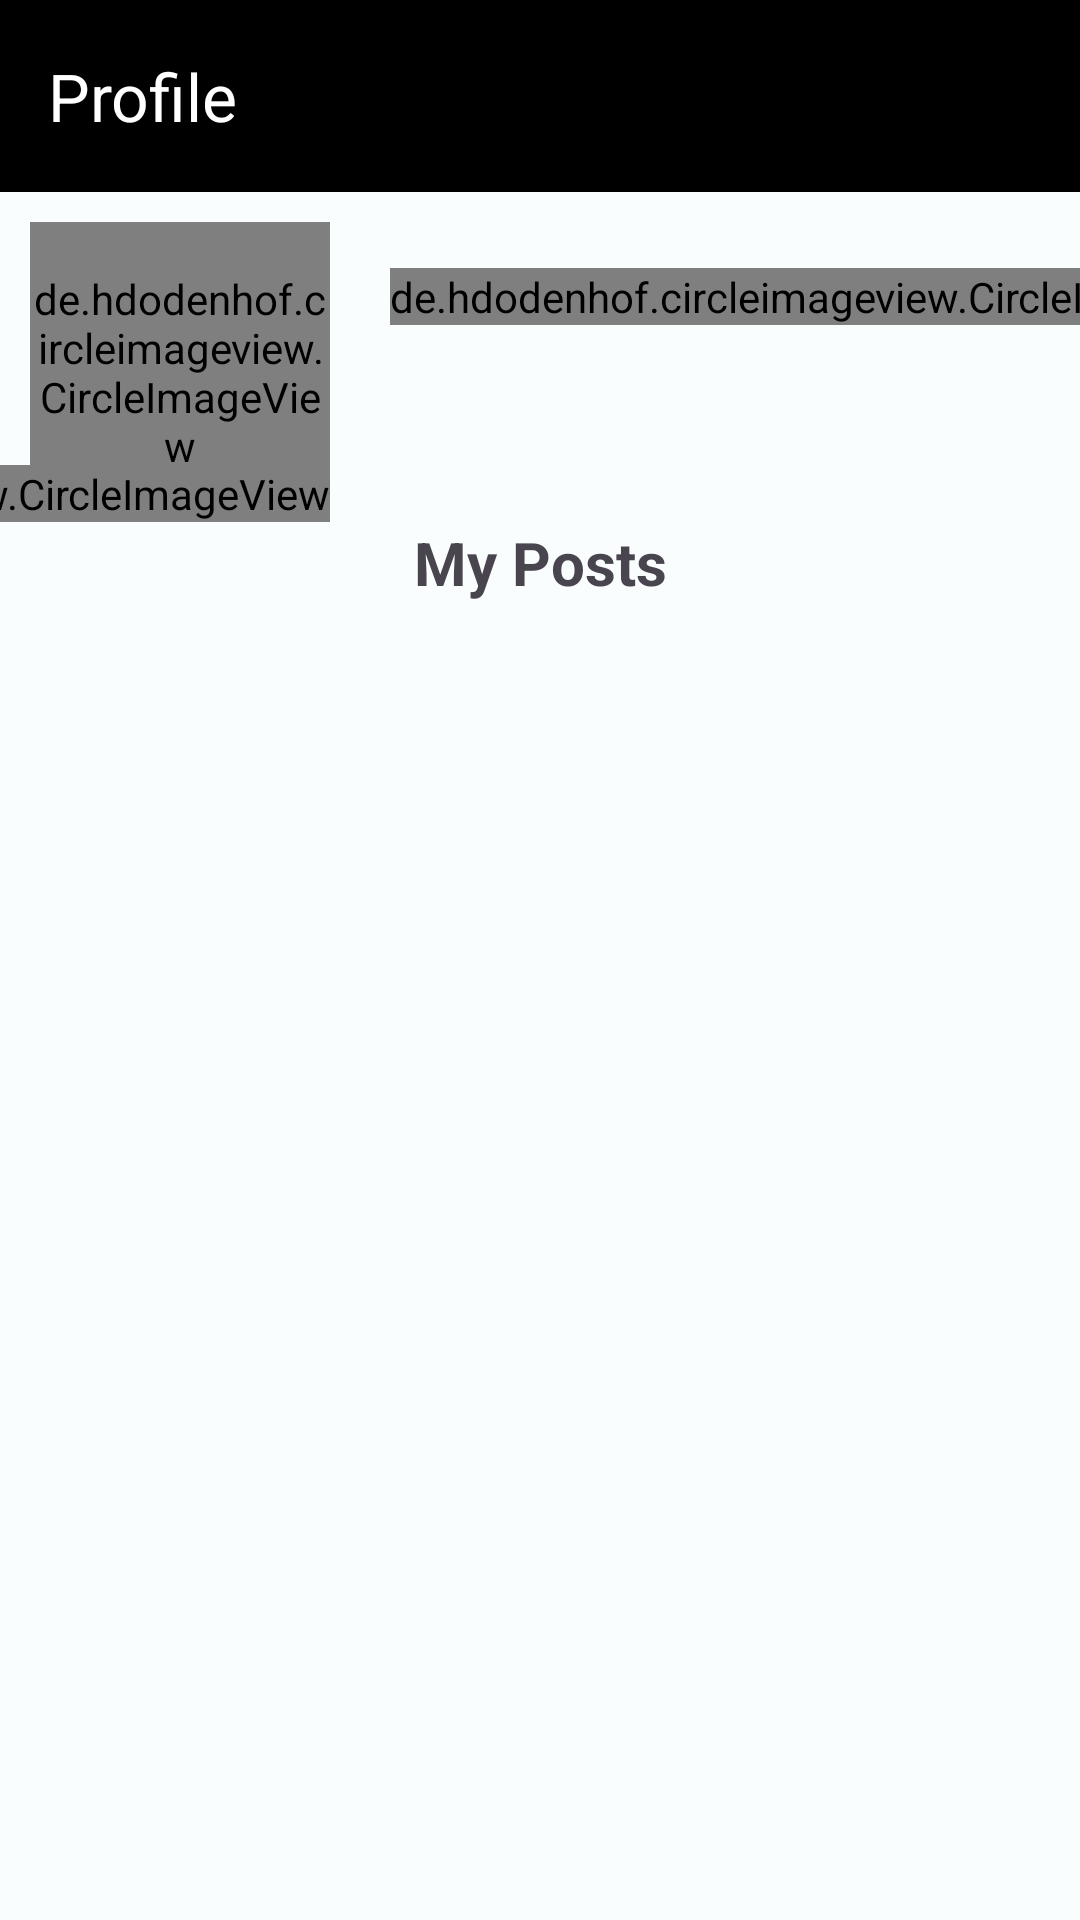

This screen was rendered from an Android layout file. Write that file and the resources it references.
<!-- AndroidManifest.xml: application theme DefaultTheme -->
<!-- res/layout/activity_profile.xml -->
<?xml version="1.0" encoding="utf-8"?>
<androidx.constraintlayout.widget.ConstraintLayout xmlns:android="http://schemas.android.com/apk/res/android"
    xmlns:app="http://schemas.android.com/apk/res-auto"
    xmlns:tools="http://schemas.android.com/tools"
    android:layout_width="match_parent"
    android:layout_height="match_parent">

    <androidx.appcompat.widget.Toolbar
        android:id="@+id/toolbar"
        android:layout_width="match_parent"
        android:layout_height="?attr/actionBarSize"
        android:background="@color/black"
        android:elevation="4dp"
        app:layout_constraintTop_toTopOf="parent"
        app:title="Profile"
        app:titleTextColor="@color/white" />

    <de.hdodenhof.circleimageview.CircleImageView
        android:id="@+id/profile_picture"
        android:layout_width="100dp"
        android:layout_height="100dp"
        android:layout_marginStart="@dimen/profile_img_marginEnd"
        android:layout_marginTop="@dimen/profile_img_marginTop"
        android:clickable="true"
        android:focusable="true"
        android:importantForAccessibility="no"
        app:layout_constraintStart_toStartOf="parent"
        app:layout_constraintTop_toBottomOf="@id/toolbar" />

    <de.hdodenhof.circleimageview.CircleImageView
        android:id="@+id/edit_profile_picture_image"
        android:layout_width="wrap_content"
        android:layout_height="wrap_content"
        android:src="@drawable/baseline_edit_24"
        app:civ_circle_background_color="#DEDEDE"
        app:layout_constraintBottom_toBottomOf="@id/profile_picture"
        app:layout_constraintEnd_toEndOf="@id/profile_picture" />

    <TextView
        android:id="@+id/empty_state_posts"
        android:layout_width="wrap_content"
        android:layout_height="wrap_content"
        android:text="@string/you_haven_t_uploaded_any_post_text"
        app:layout_constraintTop_toBottomOf="@id/post_title"
        android:layout_marginTop="100dp"
        android:visibility="gone"
        app:layout_constraintStart_toStartOf="parent"
        app:layout_constraintEnd_toEndOf="parent"/>

    <TextView
        android:id="@+id/profile_name"
        android:layout_width="wrap_content"
        android:layout_height="wrap_content"
        android:layout_margin="@dimen/container_margin"
        android:textSize="22sp"
        app:layout_constraintStart_toEndOf="@id/profile_picture"
        app:layout_constraintTop_toBottomOf="@id/toolbar"
        tools:hint="Enzo Maldonado" />

    <de.hdodenhof.circleimageview.CircleImageView
        android:id="@+id/edit_profile_name_image"
        android:layout_width="wrap_content"
        android:layout_height="wrap_content"
        android:layout_marginStart="5dp"
        android:src="@drawable/baseline_edit_24"
        app:civ_circle_background_color="#DEDEDE"
        app:layout_constraintBottom_toBottomOf="@id/profile_name"
        app:layout_constraintStart_toEndOf="@id/profile_name" />

    <TextView
        android:id="@+id/profile_mail"
        android:layout_width="wrap_content"
        android:layout_height="wrap_content"
        android:layout_marginStart="15dp"
        android:textSize="18sp"
        app:layout_constraintStart_toEndOf="@id/profile_picture"
        app:layout_constraintTop_toBottomOf="@id/profile_name"
        tools:hint="enzom@gmail.com" />

    <TextView
        android:id="@+id/post_title"
        android:layout_width="wrap_content"
        android:layout_height="wrap_content"
        android:text="@string/profile_title_posts"
        android:textSize="20sp"
        android:textStyle="bold"
        app:layout_constraintEnd_toEndOf="parent"
        app:layout_constraintStart_toStartOf="parent"
        app:layout_constraintTop_toBottomOf="@id/profile_picture" />

    <androidx.recyclerview.widget.RecyclerView
        android:id="@+id/post_recycler_view"
        android:layout_width="match_parent"
        android:layout_height="0dp"
        app:layout_constraintEnd_toEndOf="parent"
        app:layout_constraintStart_toStartOf="parent"
        app:layout_constraintTop_toBottomOf="@id/post_title"
        app:layout_constraintBottom_toBottomOf="parent"/>

</androidx.constraintlayout.widget.ConstraintLayout>
<!-- resources referenced by this layout -->
<resources>
  <color name="black">#FF000000</color>
  <color name="white">#FFFFFFFF</color>
  <dimen name="container_margin">15dp</dimen>
  <dimen name="profile_img_marginEnd">10dp</dimen>
  <dimen name="profile_img_marginTop">10dp</dimen>
  <string name="profile_title_posts">My Posts</string>
  <string name="you_haven_t_uploaded_any_post_text">You haven\'t uploaded any post</string>
  <color name="default_theme_light_primary">#006874</color>
  <color name="default_theme_light_onPrimary">#FFFFFF</color>
  <color name="default_theme_light_primaryContainer">#97F0FF</color>
  <color name="default_theme_light_onPrimaryContainer">#001F24</color>
  <color name="default_theme_light_secondary">#4A6267</color>
  <color name="default_theme_light_onSecondary">#FFFFFF</color>
  <color name="default_theme_light_secondaryContainer">#CDE7EC</color>
  <color name="default_theme_light_onSecondaryContainer">#051F23</color>
  <color name="default_theme_light_tertiary">#525E7D</color>
  <color name="default_theme_light_onTertiary">#FFFFFF</color>
  <color name="default_theme_light_tertiaryContainer">#DAE2FF</color>
  <color name="default_theme_light_onTertiaryContainer">#0E1B37</color>
  <color name="default_theme_light_error">#BA1A1A</color>
  <color name="default_theme_light_errorContainer">#FFDAD6</color>
  <color name="default_theme_light_onError">#FFFFFF</color>
  <color name="default_theme_light_onErrorContainer">#410002</color>
  <color name="default_theme_light_background">#FAFDFD</color>
  <color name="default_theme_light_onBackground">#191C1D</color>
  <color name="default_theme_light_surface">#FAFDFD</color>
  <color name="default_theme_light_onSurface">#191C1D</color>
  <color name="default_theme_light_surfaceVariant">#DBE4E6</color>
  <color name="default_theme_light_onSurfaceVariant">#3F484A</color>
  <color name="default_theme_light_outline">#6F797A</color>
  <color name="default_theme_light_inverseOnSurface">#EFF1F1</color>
  <color name="default_theme_light_inverseSurface">#2E3132</color>
  <color name="default_theme_light_inversePrimary">#4FD8EB</color>
</resources>
